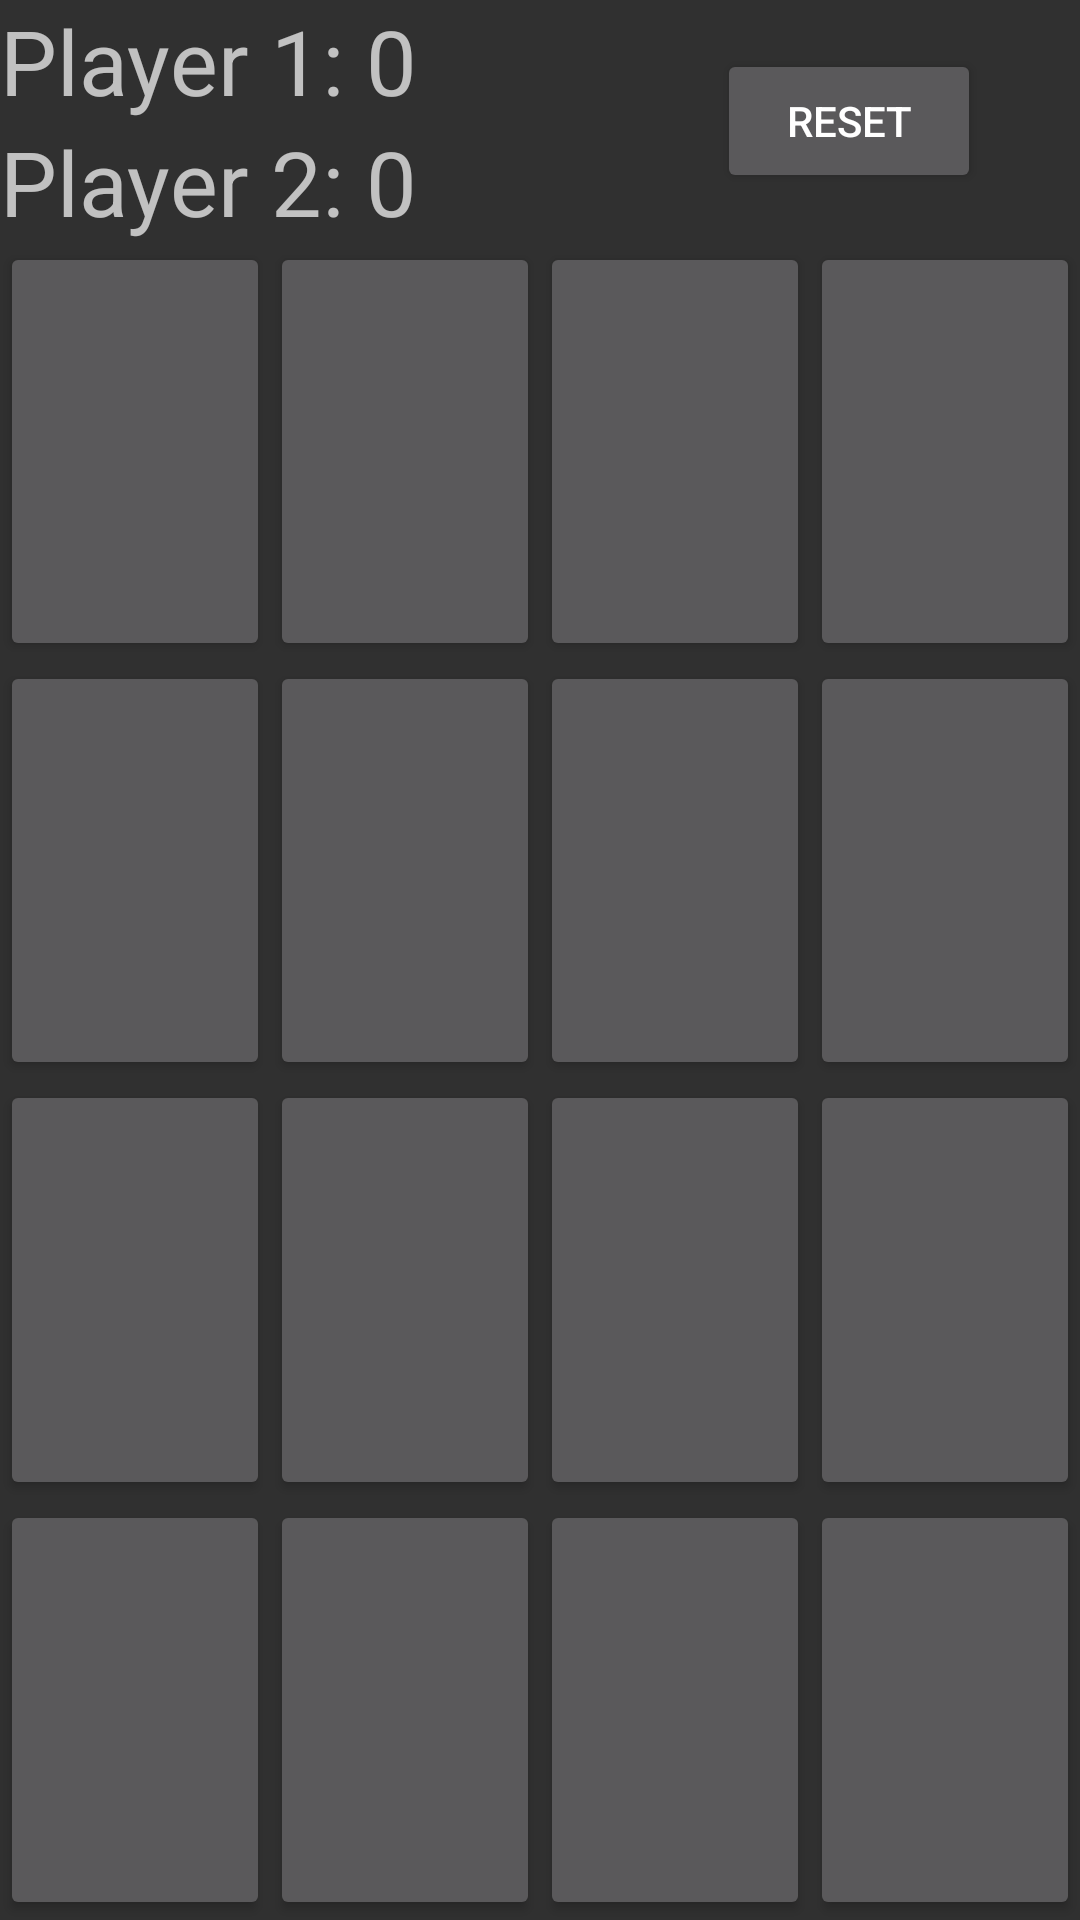

Layout XML and referenced resources for this Android screen:
<!-- AndroidManifest.xml: application theme Theme.Game -->
<!-- res/layout/fragment_main.xml -->
<?xml version="1.0" encoding="utf-8"?>
<LinearLayout xmlns:android="http://schemas.android.com/apk/res/android"
    android:layout_width="match_parent"
    android:layout_height="match_parent"
    android:orientation="vertical">
    <RelativeLayout
        android:layout_width="match_parent"
        android:layout_height="wrap_content">
        <TextView
            android:id="@+id/text_view_p1"
            android:layout_width="wrap_content"
            android:layout_height="wrap_content"
            android:text="Player 1: 0"
            android:textSize="30sp" />
        <TextView
            android:id="@+id/text_view_p2"
            android:layout_width="wrap_content"
            android:layout_height="wrap_content"
            android:layout_below="@+id/text_view_p1"
            android:text="Player 2: 0"
            android:textSize="30sp" />
        <Button
            android:id="@+id/button_reset"
            android:layout_width="wrap_content"
            android:layout_height="wrap_content"
            android:layout_alignParentEnd="true"
            android:layout_centerVertical="true"
            android:layout_marginEnd="33dp"
            android:text="reset" />
    </RelativeLayout>
    <LinearLayout
        android:layout_width="match_parent"
        android:layout_height="0dp"
        android:layout_weight="1">
        <Button
            android:id="@+id/button_00"
            android:layout_width="0dp"
            android:layout_height="match_parent"
            android:layout_weight="1"
            android:textSize="60sp" />
        <Button
            android:id="@+id/button_000"
            android:layout_width="0dp"
            android:layout_height="match_parent"
            android:layout_weight="1"
            android:textSize="60sp" />
        <Button
            android:id="@+id/button_01"
            android:layout_width="0dp"
            android:layout_height="match_parent"
            android:layout_weight="1"
            android:textSize="60sp" />
        <Button
            android:id="@+id/button_02"
            android:layout_width="0dp"
            android:layout_height="match_parent"
            android:layout_weight="1"
            android:textSize="60sp" />
    </LinearLayout>
    <LinearLayout
        android:layout_width="match_parent"
        android:layout_height="0dp"
        android:layout_weight="1">
        <Button
            android:id="@+id/button_100"
            android:layout_width="0dp"
            android:layout_height="match_parent"
            android:layout_weight="1"
            android:textSize="60sp" />
        <Button
            android:id="@+id/button_10"
            android:layout_width="0dp"
            android:layout_height="match_parent"
            android:layout_weight="1"
            android:textSize="60sp" />
        <Button
            android:id="@+id/button_11"
            android:layout_width="0dp"
            android:layout_height="match_parent"
            android:layout_weight="1"
            android:textSize="60sp" />
        <Button
            android:id="@+id/button_12"
            android:layout_width="0dp"
            android:layout_height="match_parent"
            android:layout_weight="1"
            android:textSize="60sp" />
    </LinearLayout>
    <LinearLayout
        android:layout_width="match_parent"
        android:layout_height="0dp"
        android:layout_weight="1">
        <Button
            android:id="@+id/button_107"
            android:layout_width="0dp"
            android:layout_height="match_parent"
            android:layout_weight="1"
            android:textSize="60sp" />
        <Button
            android:id="@+id/button_20"
            android:layout_width="0dp"
            android:layout_height="match_parent"
            android:layout_weight="1"
            android:textSize="60sp" />
        <Button
            android:id="@+id/button_21"
            android:layout_width="0dp"
            android:layout_height="match_parent"
            android:layout_weight="1"
            android:textSize="60sp" />
        <Button
            android:id="@+id/button_22"
            android:layout_width="0dp"
            android:layout_height="match_parent"
            android:layout_weight="1"
            android:textSize="60sp" />
    </LinearLayout>
    <LinearLayout
        android:layout_width="match_parent"
        android:layout_height="0dp"
        android:layout_weight="1">
        <Button
            android:id="@+id/button_1071"
            android:layout_width="0dp"
            android:layout_height="match_parent"
            android:layout_weight="1"
            android:textSize="60sp" />
        <Button
            android:id="@+id/button_201"
            android:layout_width="0dp"
            android:layout_height="match_parent"
            android:layout_weight="1"
            android:textSize="60sp" />
        <Button
            android:id="@+id/button_211"
            android:layout_width="0dp"
            android:layout_height="match_parent"
            android:layout_weight="1"
            android:textSize="60sp" />
        <Button
            android:id="@+id/button_221"
            android:layout_width="0dp"
            android:layout_height="match_parent"
            android:layout_weight="1"
            android:textSize="60sp" />
    </LinearLayout>
</LinearLayout>
<!-- resources referenced by this layout -->
<resources>
  <style name="Theme.Game" parent="@style/Theme.AppCompat.NoActionBar">
          
          <item name="colorPrimary">@color/purple_500</item>
          <item name="colorPrimaryVariant">@color/purple_700</item>
          <item name="colorOnPrimary">@color/white</item>
          
          <item name="colorSecondary">@color/teal_200</item>
          <item name="colorSecondaryVariant">@color/teal_700</item>
          <item name="colorOnSecondary">@color/black</item>
          
          <item name="android:statusBarColor" tools:targetApi="l">?attr/colorPrimaryVariant</item>
          
      </style>
  <!-- not gathered from this repository: default colours our renderer supplied (Android Studio template values) -->
  <color name="purple_500">#FF6200EE</color>
  <color name="purple_700">#FF3700B3</color>
  <color name="teal_200">#FF03DAC5</color>
  <color name="teal_700">#FF018786</color>
  <color name="black">#FF000000</color>
  <color name="white">#FFFFFFFF</color>
</resources>
